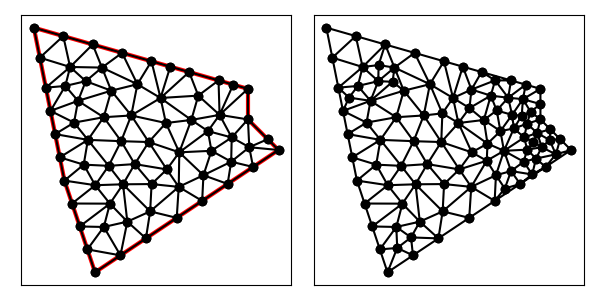

Data behind this chart, as committed beside it:
1.400000000000000000e+01, 1.100000000000000000e+01, 7.000000000000000000e+00, 1.300000000000000000e+01, 8.000000000000000000e+00, 8.000000000000000000e+00, 9.000000000000000000e+00, 5.000000000000000000e+00, 1.500000000000000000e+01, 9.000000000000000000e+00, 1.400000000000000000e+01, 1.000000000000000000e+01, 8.314228003409120049e+00, 9.895694140006730422e+00, 7.696116135138184156e+00, 9.519419324309080110e+00, 8.767279558233799008e+00, 9.331434175720207946e+00, 8.259207898927034108e+00, 9.582182546678671642e+00, 1.000000000000000000e+00, 5.000000000000000000e-01
1.400000000000000000e+01, 1.100000000000000000e+01, 7.000000000000000000e+00, 1.300000000000000000e+01, 8.000000000000000000e+00, 8.000000000000000000e+00, 9.000000000000000000e+00, 5.000000000000000000e+00, 1.500000000000000000e+01, 9.000000000000000000e+00, 1.400000000000000000e+01, 1.000000000000000000e+01, 1.237661851591811590e+01, 1.077824722267379443e+01, 1.307318857682017743e+01, 1.014898811614851581e+01, 1.303847605235917761e+01, 1.127472112789737757e+01, 1.282942771503248913e+01, 1.073398548890656201e+01, 1.000000000000000000e+00, 3.146580033548873612e-01
1.400000000000000000e+01, 1.100000000000000000e+01, 7.000000000000000000e+00, 1.300000000000000000e+01, 8.000000000000000000e+00, 8.000000000000000000e+00, 9.000000000000000000e+00, 5.000000000000000000e+00, 1.500000000000000000e+01, 9.000000000000000000e+00, 1.400000000000000000e+01, 1.000000000000000000e+01, 1.269196166176577556e+01, 9.617431677095300557e+00, 1.175548940962910827e+01, 8.923475639775134027e+00, 1.280783022498052759e+01, 8.973645466681174909e+00, 1.241842709879180440e+01, 9.171517594517203165e+00, 0.000000000000000000e+00, 2.233625813801325133e-01
1.400000000000000000e+01, 1.100000000000000000e+01, 7.000000000000000000e+00, 1.300000000000000000e+01, 8.000000000000000000e+00, 8.000000000000000000e+00, 9.000000000000000000e+00, 5.000000000000000000e+00, 1.500000000000000000e+01, 9.000000000000000000e+00, 1.400000000000000000e+01, 1.000000000000000000e+01, 1.173769470958680650e+01, 7.794332966004028584e+00, 1.167179882264862556e+01, 6.781199215099083411e+00, 1.250384911698646917e+01, 7.335899411324312780e+00, 1.197111421640730100e+01, 7.303810530809141888e+00, 0.000000000000000000e+00, 5.000000000000000000e-01
1.400000000000000000e+01, 1.100000000000000000e+01, 7.000000000000000000e+00, 1.300000000000000000e+01, 8.000000000000000000e+00, 8.000000000000000000e+00, 9.000000000000000000e+00, 5.000000000000000000e+00, 1.500000000000000000e+01, 9.000000000000000000e+00, 1.400000000000000000e+01, 1.000000000000000000e+01, 1.345218540475325142e+01, 8.617558436272130251e+00, 1.416794970566215639e+01, 8.445299803774769742e+00, 1.404403453215438802e+01, 9.090752756330513051e+00, 1.388805654752326468e+01, 8.717870332125803756e+00, 0.000000000000000000e+00, 1.513623120506271125e-01
1.400000000000000000e+01, 1.100000000000000000e+01, 7.000000000000000000e+00, 1.300000000000000000e+01, 8.000000000000000000e+00, 8.000000000000000000e+00, 9.000000000000000000e+00, 5.000000000000000000e+00, 1.500000000000000000e+01, 9.000000000000000000e+00, 1.400000000000000000e+01, 1.000000000000000000e+01, 1.303847605235917761e+01, 1.127472112789737757e+01, 1.207695210471835345e+01, 1.154944225579475692e+01, 1.237661851591811590e+01, 1.077824722267379443e+01, 1.249734889099855017e+01, 1.120080353545530905e+01, 1.000000000000000000e+00, 3.146580033548873612e-01
1.400000000000000000e+01, 1.100000000000000000e+01, 7.000000000000000000e+00, 1.300000000000000000e+01, 8.000000000000000000e+00, 8.000000000000000000e+00, 9.000000000000000000e+00, 5.000000000000000000e+00, 1.500000000000000000e+01, 9.000000000000000000e+00, 1.400000000000000000e+01, 1.000000000000000000e+01, 1.351923802617958970e+01, 1.113736056394868790e+01, 1.303847605235917761e+01, 1.127472112789737757e+01, 1.307318857682017743e+01, 1.014898811614851581e+01, 1.321030088511964884e+01, 1.085368993599819554e+01, 1.000000000000000000e+00, 5.000000000000000000e-01
1.400000000000000000e+01, 1.100000000000000000e+01, 7.000000000000000000e+00, 1.300000000000000000e+01, 8.000000000000000000e+00, 8.000000000000000000e+00, 9.000000000000000000e+00, 5.000000000000000000e+00, 1.500000000000000000e+01, 9.000000000000000000e+00, 1.400000000000000000e+01, 1.000000000000000000e+01, 1.207695210471835345e+01, 1.154944225579475692e+01, 1.114250401211053543e+01, 1.070061227749413213e+01, 1.237661851591811590e+01, 1.077824722267379443e+01, 1.186535821091566767e+01, 1.100943391865422960e+01, 1.000000000000000000e+00, 3.146580033548873612e-01
1.400000000000000000e+01, 1.100000000000000000e+01, 7.000000000000000000e+00, 1.300000000000000000e+01, 8.000000000000000000e+00, 8.000000000000000000e+00, 9.000000000000000000e+00, 5.000000000000000000e+00, 1.500000000000000000e+01, 9.000000000000000000e+00, 1.400000000000000000e+01, 1.000000000000000000e+01, 1.346974034526961184e+01, 9.410362942492874083e+00, 1.307318857682017743e+01, 1.014898811614851581e+01, 1.269196166176577556e+01, 9.617431677095300557e+00, 1.307829686128518887e+01, 9.725594245245563485e+00, 0.000000000000000000e+00, 2.020882042625324060e-01
1.400000000000000000e+01, 1.100000000000000000e+01, 7.000000000000000000e+00, 1.300000000000000000e+01, 8.000000000000000000e+00, 8.000000000000000000e+00, 9.000000000000000000e+00, 5.000000000000000000e+00, 1.500000000000000000e+01, 9.000000000000000000e+00, 1.400000000000000000e+01, 1.000000000000000000e+01, 1.018476611650986641e+01, 1.012948818014681862e+01, 1.114250401211053543e+01, 1.070061227749413213e+01, 1.038598457228603067e+01, 1.115066881209842542e+01, 1.057108490030214476e+01, 1.066025642324645872e+01, 0.000000000000000000e+00, 4.056253140987599592e-01
1.400000000000000000e+01, 1.100000000000000000e+01, 7.000000000000000000e+00, 1.300000000000000000e+01, 8.000000000000000000e+00, 8.000000000000000000e+00, 9.000000000000000000e+00, 5.000000000000000000e+00, 1.500000000000000000e+01, 9.000000000000000000e+00, 1.400000000000000000e+01, 1.000000000000000000e+01, 1.114250401211053543e+01, 1.070061227749413213e+01, 1.214932239336167541e+01, 9.982710793726258913e+00, 1.237661851591811590e+01, 1.077824722267379443e+01, 1.188948164046344225e+01, 1.048719009796472967e+01, 0.000000000000000000e+00, 3.146580033548873612e-01
1.400000000000000000e+01, 1.100000000000000000e+01, 7.000000000000000000e+00, 1.300000000000000000e+01, 8.000000000000000000e+00, 8.000000000000000000e+00, 9.000000000000000000e+00, 5.000000000000000000e+00, 1.500000000000000000e+01, 9.000000000000000000e+00, 1.400000000000000000e+01, 1.000000000000000000e+01, 1.254516401424209349e+01, 8.175314884306873253e+00, 1.250384911698646917e+01, 7.335899411324312780e+00, 1.333589941132431278e+01, 7.890599607549541261e+00, 1.279497084751762515e+01, 7.800604634393575765e+00, 0.000000000000000000e+00, 2.602711827000490086e-01
1.400000000000000000e+01, 1.100000000000000000e+01, 7.000000000000000000e+00, 1.300000000000000000e+01, 8.000000000000000000e+00, 8.000000000000000000e+00, 9.000000000000000000e+00, 5.000000000000000000e+00, 1.500000000000000000e+01, 9.000000000000000000e+00, 1.400000000000000000e+01, 1.000000000000000000e+01, 1.080285413911406955e+01, 6.992943153596899108e+00, 9.915051498135273533e+00, 7.878540426129997165e+00, 1.005622741593161606e+01, 6.657528634226616226e+00, 1.025804435106032031e+01, 7.176337404651170537e+00, 0.000000000000000000e+00, 5.000000000000000000e-01
1.400000000000000000e+01, 1.100000000000000000e+01, 7.000000000000000000e+00, 1.300000000000000000e+01, 8.000000000000000000e+00, 8.000000000000000000e+00, 9.000000000000000000e+00, 5.000000000000000000e+00, 1.500000000000000000e+01, 9.000000000000000000e+00, 1.400000000000000000e+01, 1.000000000000000000e+01, 1.114250401211053543e+01, 1.070061227749413213e+01, 1.146152394764082416e+01, 1.172527887210262243e+01, 1.084609579056329309e+01, 1.190111548841048794e+01, 1.115004125010488423e+01, 1.144233554600241298e+01, 1.000000000000000000e+00, 4.056253140987599592e-01
1.400000000000000000e+01, 1.100000000000000000e+01, 7.000000000000000000e+00, 1.300000000000000000e+01, 8.000000000000000000e+00, 8.000000000000000000e+00, 9.000000000000000000e+00, 5.000000000000000000e+00, 1.500000000000000000e+01, 9.000000000000000000e+00, 1.400000000000000000e+01, 1.000000000000000000e+01, 1.307318857682017743e+01, 1.014898811614851581e+01, 1.237661851591811590e+01, 1.077824722267379443e+01, 1.214932239336167541e+01, 9.982710793726258913e+00, 1.253304316203332291e+01, 1.030331537751619031e+01, 0.000000000000000000e+00, 3.146580033548873612e-01
1.400000000000000000e+01, 1.100000000000000000e+01, 7.000000000000000000e+00, 1.300000000000000000e+01, 8.000000000000000000e+00, 8.000000000000000000e+00, 9.000000000000000000e+00, 5.000000000000000000e+00, 1.500000000000000000e+01, 9.000000000000000000e+00, 1.400000000000000000e+01, 1.000000000000000000e+01, 9.884571842922468932e+00, 1.217583661630786729e+01, 9.227213785448528327e+00, 1.169511088746920358e+01, 1.038598457228603067e+01, 1.115066881209842542e+01, 9.832590066885675384e+00, 1.167387210529183328e+01, 1.000000000000000000e+00, 5.000000000000000000e-01
1.400000000000000000e+01, 1.100000000000000000e+01, 7.000000000000000000e+00, 1.300000000000000000e+01, 8.000000000000000000e+00, 8.000000000000000000e+00, 9.000000000000000000e+00, 5.000000000000000000e+00, 1.500000000000000000e+01, 9.000000000000000000e+00, 1.400000000000000000e+01, 1.000000000000000000e+01, 1.131810609480279695e+01, 9.881929623593771694e+00, 1.114250401211053543e+01, 1.070061227749413213e+01, 1.018476611650986641e+01, 1.012948818014681862e+01, 1.088179207447439900e+01, 1.023734336041157356e+01, 0.000000000000000000e+00, 4.056253140987599592e-01
1.400000000000000000e+01, 1.100000000000000000e+01, 7.000000000000000000e+00, 1.300000000000000000e+01, 8.000000000000000000e+00, 8.000000000000000000e+00, 9.000000000000000000e+00, 5.000000000000000000e+00, 1.500000000000000000e+01, 9.000000000000000000e+00, 1.400000000000000000e+01, 1.000000000000000000e+01, 1.269196166176577556e+01, 9.617431677095300557e+00, 1.307318857682017743e+01, 1.014898811614851581e+01, 1.214932239336167541e+01, 9.982710793726258913e+00, 1.263815754398254398e+01, 9.916376862323359020e+00, 0.000000000000000000e+00, 3.326202396551716789e-01
1.400000000000000000e+01, 1.100000000000000000e+01, 7.000000000000000000e+00, 1.300000000000000000e+01, 8.000000000000000000e+00, 8.000000000000000000e+00, 9.000000000000000000e+00, 5.000000000000000000e+00, 1.500000000000000000e+01, 9.000000000000000000e+00, 1.400000000000000000e+01, 1.000000000000000000e+01, 1.307318857682017743e+01, 1.014898811614851581e+01, 1.400000000000000000e+01, 1.000000000000000000e+01, 1.400000000000000000e+01, 1.100000000000000000e+01, 1.369106285894005914e+01, 1.038299603871617194e+01, 1.000000000000000000e+00, 9.026270172861684815e-02
1.400000000000000000e+01, 1.100000000000000000e+01, 7.000000000000000000e+00, 1.300000000000000000e+01, 8.000000000000000000e+00, 8.000000000000000000e+00, 9.000000000000000000e+00, 5.000000000000000000e+00, 1.500000000000000000e+01, 9.000000000000000000e+00, 1.400000000000000000e+01, 1.000000000000000000e+01, 1.214932239336167541e+01, 9.982710793726258913e+00, 1.131810609480279695e+01, 9.881929623593771694e+00, 1.175548940962910827e+01, 8.923475639775134027e+00, 1.174097263259785962e+01, 9.596038685698388804e+00, 0.000000000000000000e+00, 5.000000000000000000e-01
1.400000000000000000e+01, 1.100000000000000000e+01, 7.000000000000000000e+00, 1.300000000000000000e+01, 8.000000000000000000e+00, 8.000000000000000000e+00, 9.000000000000000000e+00, 5.000000000000000000e+00, 1.500000000000000000e+01, 9.000000000000000000e+00, 1.400000000000000000e+01, 1.000000000000000000e+01, 1.346974034526961184e+01, 9.410362942492874083e+00, 1.404403453215438802e+01, 9.090752756330513051e+00, 1.400000000000000000e+01, 1.000000000000000000e+01, 1.383792495914133269e+01, 9.500371899607795712e+00, 0.000000000000000000e+00, 9.026270172861684815e-02
1.400000000000000000e+01, 1.100000000000000000e+01, 7.000000000000000000e+00, 1.300000000000000000e+01, 8.000000000000000000e+00, 8.000000000000000000e+00, 9.000000000000000000e+00, 5.000000000000000000e+00, 1.500000000000000000e+01, 9.000000000000000000e+00, 1.400000000000000000e+01, 1.000000000000000000e+01, 1.175548940962910827e+01, 8.923475639775134027e+00, 1.269196166176577556e+01, 9.617431677095300557e+00, 1.214932239336167541e+01, 9.982710793726258913e+00, 1.219892448825218700e+01, 9.507872703532230574e+00, 0.000000000000000000e+00, 3.326202396551716789e-01
1.400000000000000000e+01, 1.100000000000000000e+01, 7.000000000000000000e+00, 1.300000000000000000e+01, 8.000000000000000000e+00, 8.000000000000000000e+00, 9.000000000000000000e+00, 5.000000000000000000e+00, 1.500000000000000000e+01, 9.000000000000000000e+00, 1.400000000000000000e+01, 1.000000000000000000e+01, 1.307318857682017743e+01, 1.014898811614851581e+01, 1.400000000000000000e+01, 1.100000000000000000e+01, 1.351923802617958970e+01, 1.113736056394868790e+01, 1.353080886766658786e+01, 1.076211622669906909e+01, 1.000000000000000000e+00, 5.000000000000000000e-01
1.400000000000000000e+01, 1.100000000000000000e+01, 7.000000000000000000e+00, 1.300000000000000000e+01, 8.000000000000000000e+00, 8.000000000000000000e+00, 9.000000000000000000e+00, 5.000000000000000000e+00, 1.500000000000000000e+01, 9.000000000000000000e+00, 1.400000000000000000e+01, 1.000000000000000000e+01, 1.269196166176577556e+01, 9.617431677095300557e+00, 1.280783022498052759e+01, 8.973645466681174909e+00, 1.346974034526961184e+01, 9.410362942492874083e+00, 1.298984407733863833e+01, 9.333813362089783183e+00, 0.000000000000000000e+00, 2.020882042625324060e-01
1.400000000000000000e+01, 1.100000000000000000e+01, 7.000000000000000000e+00, 1.300000000000000000e+01, 8.000000000000000000e+00, 8.000000000000000000e+00, 9.000000000000000000e+00, 5.000000000000000000e+00, 1.500000000000000000e+01, 9.000000000000000000e+00, 1.400000000000000000e+01, 1.000000000000000000e+01, 1.084609579056329309e+01, 1.190111548841048794e+01, 1.038598457228603067e+01, 1.115066881209842542e+01, 1.114250401211053543e+01, 1.070061227749413213e+01, 1.079152812498661973e+01, 1.125079885933434731e+01, 1.000000000000000000e+00, 4.056253140987599592e-01
1.400000000000000000e+01, 1.100000000000000000e+01, 7.000000000000000000e+00, 1.300000000000000000e+01, 8.000000000000000000e+00, 8.000000000000000000e+00, 9.000000000000000000e+00, 5.000000000000000000e+00, 1.500000000000000000e+01, 9.000000000000000000e+00, 1.400000000000000000e+01, 1.000000000000000000e+01, 1.114250401211053543e+01, 1.070061227749413213e+01, 1.207695210471835345e+01, 1.154944225579475692e+01, 1.146152394764082416e+01, 1.172527887210262243e+01, 1.156032668815656983e+01, 1.132511113513050383e+01, 1.000000000000000000e+00, 4.056253140987599592e-01
1.400000000000000000e+01, 1.100000000000000000e+01, 7.000000000000000000e+00, 1.300000000000000000e+01, 8.000000000000000000e+00, 8.000000000000000000e+00, 9.000000000000000000e+00, 5.000000000000000000e+00, 1.500000000000000000e+01, 9.000000000000000000e+00, 1.400000000000000000e+01, 1.000000000000000000e+01, 7.196116135138184156e+00, 1.201941932430908011e+01, 7.392232270276368311e+00, 1.103883864861816022e+01, 8.185396481284671566e+00, 1.171460019132048913e+01, 7.591248295566408899e+00, 1.159095272141590982e+01, 1.000000000000000000e+00, 5.000000000000000000e-01
1.400000000000000000e+01, 1.100000000000000000e+01, 7.000000000000000000e+00, 1.300000000000000000e+01, 8.000000000000000000e+00, 8.000000000000000000e+00, 9.000000000000000000e+00, 5.000000000000000000e+00, 1.500000000000000000e+01, 9.000000000000000000e+00, 1.400000000000000000e+01, 1.000000000000000000e+01, 1.131810609480279695e+01, 9.881929623593771694e+00, 1.075722819130311869e+01, 9.260243724920652397e+00, 1.175548940962910827e+01, 8.923475639775134027e+00, 1.127694123191167286e+01, 9.355216329429852706e+00, 0.000000000000000000e+00, 5.000000000000000000e-01
1.400000000000000000e+01, 1.100000000000000000e+01, 7.000000000000000000e+00, 1.300000000000000000e+01, 8.000000000000000000e+00, 8.000000000000000000e+00, 9.000000000000000000e+00, 5.000000000000000000e+00, 1.500000000000000000e+01, 9.000000000000000000e+00, 1.400000000000000000e+01, 1.000000000000000000e+01, 1.214932239336167541e+01, 9.982710793726258913e+00, 1.114250401211053543e+01, 1.070061227749413213e+01, 1.131810609480279695e+01, 9.881929623593771694e+00, 1.153664416675833593e+01, 1.018841756493805484e+01, 0.000000000000000000e+00, 4.056253140987599592e-01
1.400000000000000000e+01, 1.100000000000000000e+01, 7.000000000000000000e+00, 1.300000000000000000e+01, 8.000000000000000000e+00, 8.000000000000000000e+00, 9.000000000000000000e+00, 5.000000000000000000e+00, 1.500000000000000000e+01, 9.000000000000000000e+00, 1.400000000000000000e+01, 1.000000000000000000e+01, 1.075722819130311869e+01, 9.260243724920652397e+00, 1.029880247110083680e+01, 8.539252694689668743e+00, 1.134788199702594724e+01, 8.365187765672720488e+00, 1.080130421980996935e+01, 8.721561395094347802e+00, 0.000000000000000000e+00, 4.613582610572127263e-01
1.400000000000000000e+01, 1.100000000000000000e+01, 7.000000000000000000e+00, 1.300000000000000000e+01, 8.000000000000000000e+00, 8.000000000000000000e+00, 9.000000000000000000e+00, 5.000000000000000000e+00, 1.500000000000000000e+01, 9.000000000000000000e+00, 1.400000000000000000e+01, 1.000000000000000000e+01, 1.333589941132431278e+01, 7.890599607549541261e+00, 1.345218540475325142e+01, 8.617558436272130251e+00, 1.254516401424209349e+01, 8.175314884306873253e+00, 1.311108294343988767e+01, 8.227824309376181589e+00, 0.000000000000000000e+00, 2.255332900959835796e-01
1.400000000000000000e+01, 1.100000000000000000e+01, 7.000000000000000000e+00, 1.300000000000000000e+01, 8.000000000000000000e+00, 8.000000000000000000e+00, 9.000000000000000000e+00, 5.000000000000000000e+00, 1.500000000000000000e+01, 9.000000000000000000e+00, 1.400000000000000000e+01, 1.000000000000000000e+01, 1.029880247110083680e+01, 8.539252694689668743e+00, 1.084958771785617948e+01, 7.886092822550256010e+00, 1.134788199702594724e+01, 8.365187765672720488e+00, 1.083209072866098666e+01, 8.263511094304215376e+00, 0.000000000000000000e+00, 4.528528881299340725e-01
1.400000000000000000e+01, 1.100000000000000000e+01, 7.000000000000000000e+00, 1.300000000000000000e+01, 8.000000000000000000e+00, 8.000000000000000000e+00, 9.000000000000000000e+00, 5.000000000000000000e+00, 1.500000000000000000e+01, 9.000000000000000000e+00, 1.400000000000000000e+01, 1.000000000000000000e+01, 9.446335832704805924e+00, 8.481956647371486469e+00, 8.629851017061504592e+00, 8.521019227732661960e+00, 9.006862312018951044e+00, 7.848696207116110379e+00, 9.027683053928420520e+00, 8.283890694073418715e+00, 0.000000000000000000e+00, 5.000000000000000000e-01
1.400000000000000000e+01, 1.100000000000000000e+01, 7.000000000000000000e+00, 1.300000000000000000e+01, 8.000000000000000000e+00, 8.000000000000000000e+00, 9.000000000000000000e+00, 5.000000000000000000e+00, 1.500000000000000000e+01, 9.000000000000000000e+00, 1.400000000000000000e+01, 1.000000000000000000e+01, 1.280783022498052759e+01, 8.973645466681174909e+00, 1.175548940962910827e+01, 8.923475639775134027e+00, 1.254516401424209349e+01, 8.175314884306873253e+00, 1.236949454961724371e+01, 8.690811996921061322e+00, 0.000000000000000000e+00, 2.233625813801325133e-01
1.400000000000000000e+01, 1.100000000000000000e+01, 7.000000000000000000e+00, 1.300000000000000000e+01, 8.000000000000000000e+00, 8.000000000000000000e+00, 9.000000000000000000e+00, 5.000000000000000000e+00, 1.500000000000000000e+01, 9.000000000000000000e+00, 1.400000000000000000e+01, 1.000000000000000000e+01, 1.254516401424209349e+01, 8.175314884306873253e+00, 1.175548940962910827e+01, 8.923475639775134027e+00, 1.173769470958680650e+01, 7.794332966004028584e+00, 1.201278271115266882e+01, 8.297707830028677733e+00, 0.000000000000000000e+00, 4.775891875806581033e-01
1.400000000000000000e+01, 1.100000000000000000e+01, 7.000000000000000000e+00, 1.300000000000000000e+01, 8.000000000000000000e+00, 8.000000000000000000e+00, 9.000000000000000000e+00, 5.000000000000000000e+00, 1.500000000000000000e+01, 9.000000000000000000e+00, 1.400000000000000000e+01, 1.000000000000000000e+01, 1.173769470958680650e+01, 7.794332966004028584e+00, 1.175548940962910827e+01, 8.923475639775134027e+00, 1.134788199702594724e+01, 8.365187765672720488e+00, 1.161368870541395459e+01, 8.360998790483961329e+00, 0.000000000000000000e+00, 4.613582610572127263e-01
1.400000000000000000e+01, 1.100000000000000000e+01, 7.000000000000000000e+00, 1.300000000000000000e+01, 8.000000000000000000e+00, 8.000000000000000000e+00, 9.000000000000000000e+00, 5.000000000000000000e+00, 1.500000000000000000e+01, 9.000000000000000000e+00, 1.400000000000000000e+01, 1.000000000000000000e+01, 1.173769470958680650e+01, 7.794332966004028584e+00, 1.084958771785617948e+01, 7.886092822550256010e+00, 1.080285413911406955e+01, 6.992943153596899108e+00, 1.113004552218568399e+01, 7.557789647383728493e+00, 0.000000000000000000e+00, 4.528528881299340725e-01
1.400000000000000000e+01, 1.100000000000000000e+01, 7.000000000000000000e+00, 1.300000000000000000e+01, 8.000000000000000000e+00, 8.000000000000000000e+00, 9.000000000000000000e+00, 5.000000000000000000e+00, 1.500000000000000000e+01, 9.000000000000000000e+00, 1.400000000000000000e+01, 1.000000000000000000e+01, 1.250384911698646917e+01, 7.335899411324312780e+00, 1.254516401424209349e+01, 8.175314884306873253e+00, 1.173769470958680650e+01, 7.794332966004028584e+00, 1.226223594693845520e+01, 7.768515753878404873e+00, 0.000000000000000000e+00, 4.775891875806581033e-01
1.400000000000000000e+01, 1.100000000000000000e+01, 7.000000000000000000e+00, 1.300000000000000000e+01, 8.000000000000000000e+00, 8.000000000000000000e+00, 9.000000000000000000e+00, 5.000000000000000000e+00, 1.500000000000000000e+01, 9.000000000000000000e+00, 1.400000000000000000e+01, 1.000000000000000000e+01, 1.075722819130311869e+01, 9.260243724920652397e+00, 1.134788199702594724e+01, 8.365187765672720488e+00, 1.175548940962910827e+01, 8.923475639775134027e+00, 1.128686653265272355e+01, 8.849635710122834453e+00, 0.000000000000000000e+00, 4.613582610572127263e-01
1.400000000000000000e+01, 1.100000000000000000e+01, 7.000000000000000000e+00, 1.300000000000000000e+01, 8.000000000000000000e+00, 8.000000000000000000e+00, 9.000000000000000000e+00, 5.000000000000000000e+00, 1.500000000000000000e+01, 9.000000000000000000e+00, 1.400000000000000000e+01, 1.000000000000000000e+01, 1.084958771785617948e+01, 7.886092822550256010e+00, 1.173769470958680650e+01, 7.794332966004028584e+00, 1.134788199702594724e+01, 8.365187765672720488e+00, 1.131172147482297952e+01, 8.015204518075668361e+00, 0.000000000000000000e+00, 4.528528881299340725e-01
1.400000000000000000e+01, 1.100000000000000000e+01, 7.000000000000000000e+00, 1.300000000000000000e+01, 8.000000000000000000e+00, 8.000000000000000000e+00, 9.000000000000000000e+00, 5.000000000000000000e+00, 1.500000000000000000e+01, 9.000000000000000000e+00, 1.400000000000000000e+01, 1.000000000000000000e+01, 1.333589941132431278e+01, 7.890599607549541261e+00, 1.416794970566215639e+01, 8.445299803774769742e+00, 1.345218540475325142e+01, 8.617558436272130251e+00, 1.365201150724657531e+01, 8.317819282532147085e+00, 0.000000000000000000e+00, 1.513623120506271125e-01
1.400000000000000000e+01, 1.100000000000000000e+01, 7.000000000000000000e+00, 1.300000000000000000e+01, 8.000000000000000000e+00, 8.000000000000000000e+00, 9.000000000000000000e+00, 5.000000000000000000e+00, 1.500000000000000000e+01, 9.000000000000000000e+00, 1.400000000000000000e+01, 1.000000000000000000e+01, 1.254516401424209349e+01, 8.175314884306873253e+00, 1.345218540475325142e+01, 8.617558436272130251e+00, 1.280783022498052759e+01, 8.973645466681174909e+00, 1.293505988132529261e+01, 8.588839595753393397e+00, 0.000000000000000000e+00, 2.233625813801325133e-01
1.400000000000000000e+01, 1.100000000000000000e+01, 7.000000000000000000e+00, 1.300000000000000000e+01, 8.000000000000000000e+00, 8.000000000000000000e+00, 9.000000000000000000e+00, 5.000000000000000000e+00, 1.500000000000000000e+01, 9.000000000000000000e+00, 1.400000000000000000e+01, 1.000000000000000000e+01, 1.500000000000000000e+01, 9.000000000000000000e+00, 1.404403453215438802e+01, 9.090752756330513051e+00, 1.416794970566215639e+01, 8.445299803774769742e+00, 1.440399474593884754e+01, 8.845350853368428190e+00, 0.000000000000000000e+00, 1.513623120506271125e-01
1.400000000000000000e+01, 1.100000000000000000e+01, 7.000000000000000000e+00, 1.300000000000000000e+01, 8.000000000000000000e+00, 8.000000000000000000e+00, 9.000000000000000000e+00, 5.000000000000000000e+00, 1.500000000000000000e+01, 9.000000000000000000e+00, 1.400000000000000000e+01, 1.000000000000000000e+01, 1.346974034526961184e+01, 9.410362942492874083e+00, 1.400000000000000000e+01, 1.000000000000000000e+01, 1.307318857682017743e+01, 1.014898811614851581e+01, 1.351430964069659701e+01, 9.853117019547129374e+00, 0.000000000000000000e+00, 9.026270172861684815e-02
1.400000000000000000e+01, 1.100000000000000000e+01, 7.000000000000000000e+00, 1.300000000000000000e+01, 8.000000000000000000e+00, 8.000000000000000000e+00, 9.000000000000000000e+00, 5.000000000000000000e+00, 1.500000000000000000e+01, 9.000000000000000000e+00, 1.400000000000000000e+01, 1.000000000000000000e+01, 1.500000000000000000e+01, 9.000000000000000000e+00, 1.464644660940672694e+01, 9.353553390593273065e+00, 1.404403453215438802e+01, 9.090752756330513051e+00, 1.456349371385370439e+01, 9.148102048974594780e+00, 0.000000000000000000e+00, 1.138258280219573704e-01
1.400000000000000000e+01, 1.100000000000000000e+01, 7.000000000000000000e+00, 1.300000000000000000e+01, 8.000000000000000000e+00, 8.000000000000000000e+00, 9.000000000000000000e+00, 5.000000000000000000e+00, 1.500000000000000000e+01, 9.000000000000000000e+00, 1.400000000000000000e+01, 1.000000000000000000e+01, 1.280783022498052759e+01, 8.973645466681174909e+00, 1.345218540475325142e+01, 8.617558436272130251e+00, 1.346974034526961184e+01, 9.410362942492874083e+00, 1.324325199166779754e+01, 9.000522281815392489e+00, 0.000000000000000000e+00, 2.020882042625324060e-01
1.400000000000000000e+01, 1.100000000000000000e+01, 7.000000000000000000e+00, 1.300000000000000000e+01, 8.000000000000000000e+00, 8.000000000000000000e+00, 9.000000000000000000e+00, 5.000000000000000000e+00, 1.500000000000000000e+01, 9.000000000000000000e+00, 1.400000000000000000e+01, 1.000000000000000000e+01, 1.400000000000000000e+01, 1.000000000000000000e+01, 1.404403453215438802e+01, 9.090752756330513051e+00, 1.464644660940672694e+01, 9.353553390593273065e+00, 1.423016038052037224e+01, 9.481435382307928705e+00, 0.000000000000000000e+00, 9.026270172861684815e-02
1.400000000000000000e+01, 1.100000000000000000e+01, 7.000000000000000000e+00, 1.300000000000000000e+01, 8.000000000000000000e+00, 8.000000000000000000e+00, 9.000000000000000000e+00, 5.000000000000000000e+00, 1.500000000000000000e+01, 9.000000000000000000e+00, 1.400000000000000000e+01, 1.000000000000000000e+01, 1.345218540475325142e+01, 8.617558436272130251e+00, 1.404403453215438802e+01, 9.090752756330513051e+00, 1.346974034526961184e+01, 9.410362942492874083e+00, 1.365532009405908376e+01, 9.039558045031839129e+00, 0.000000000000000000e+00, 1.620591643813323324e-01
1.400000000000000000e+01, 1.100000000000000000e+01, 7.000000000000000000e+00, 1.300000000000000000e+01, 8.000000000000000000e+00, 8.000000000000000000e+00, 9.000000000000000000e+00, 5.000000000000000000e+00, 1.500000000000000000e+01, 9.000000000000000000e+00, 1.400000000000000000e+01, 1.000000000000000000e+01, 9.227213785448528327e+00, 1.169511088746920358e+01, 8.185396481284671566e+00, 1.171460019132048913e+01, 8.697807524310341876e+00, 1.125060862393894290e+01, 8.703472597014513923e+00, 1.155343990090954520e+01, 0.000000000000000000e+00, 2.346085652112155640e-01
1.400000000000000000e+01, 1.100000000000000000e+01, 7.000000000000000000e+00, 1.300000000000000000e+01, 8.000000000000000000e+00, 8.000000000000000000e+00, 9.000000000000000000e+00, 5.000000000000000000e+00, 1.500000000000000000e+01, 9.000000000000000000e+00, 1.400000000000000000e+01, 1.000000000000000000e+01, 8.767279558233799008e+00, 9.331434175720207946e+00, 7.848058067569091634e+00, 8.759709662154540055e+00, 8.629851017061504592e+00, 8.521019227732661960e+00, 8.415062880954797819e+00, 8.870721021869135470e+00, 1.000000000000000000e+00, 5.000000000000000000e-01
1.400000000000000000e+01, 1.100000000000000000e+01, 7.000000000000000000e+00, 1.300000000000000000e+01, 8.000000000000000000e+00, 8.000000000000000000e+00, 9.000000000000000000e+00, 5.000000000000000000e+00, 1.500000000000000000e+01, 9.000000000000000000e+00, 1.400000000000000000e+01, 1.000000000000000000e+01, 1.029880247110083680e+01, 8.539252694689668743e+00, 9.853965605616835433e+00, 9.288504821067116168e+00, 9.446335832704805924e+00, 8.481956647371486469e+00, 9.866367969807491534e+00, 8.769904721042758311e+00, 0.000000000000000000e+00, 5.000000000000000000e-01
1.400000000000000000e+01, 1.100000000000000000e+01, 7.000000000000000000e+00, 1.300000000000000000e+01, 8.000000000000000000e+00, 8.000000000000000000e+00, 9.000000000000000000e+00, 5.000000000000000000e+00, 1.500000000000000000e+01, 9.000000000000000000e+00, 1.400000000000000000e+01, 1.000000000000000000e+01, 1.066410058867568722e+01, 6.109400392450457851e+00, 1.167179882264862556e+01, 6.781199215099083411e+00, 1.080285413911406955e+01, 6.992943153596899108e+00, 1.104625118347946078e+01, 6.627847587048813160e+00, 0.000000000000000000e+00, 5.000000000000000000e-01
1.400000000000000000e+01, 1.100000000000000000e+01, 7.000000000000000000e+00, 1.300000000000000000e+01, 8.000000000000000000e+00, 8.000000000000000000e+00, 9.000000000000000000e+00, 5.000000000000000000e+00, 1.500000000000000000e+01, 9.000000000000000000e+00, 1.400000000000000000e+01, 1.000000000000000000e+01, 1.005622741593161606e+01, 6.657528634226616226e+00, 9.287778078363189138e+00, 6.483289876901466187e+00, 9.832050294337843610e+00, 5.554700196225228481e+00, 9.725351929544215679e+00, 6.231839569117769706e+00, 0.000000000000000000e+00, 2.994275128678919873e-01
1.400000000000000000e+01, 1.100000000000000000e+01, 7.000000000000000000e+00, 1.300000000000000000e+01, 8.000000000000000000e+00, 8.000000000000000000e+00, 9.000000000000000000e+00, 5.000000000000000000e+00, 1.500000000000000000e+01, 9.000000000000000000e+00, 1.400000000000000000e+01, 1.000000000000000000e+01, 9.006862312018951044e+00, 7.848696207116110379e+00, 9.486962262667431034e+00, 7.245654087555809753e+00, 9.915051498135273533e+00, 7.878540426129997165e+00, 9.469625357607219129e+00, 7.657630240267305766e+00, 0.000000000000000000e+00, 5.000000000000000000e-01
1.400000000000000000e+01, 1.100000000000000000e+01, 7.000000000000000000e+00, 1.300000000000000000e+01, 8.000000000000000000e+00, 8.000000000000000000e+00, 9.000000000000000000e+00, 5.000000000000000000e+00, 1.500000000000000000e+01, 9.000000000000000000e+00, 1.400000000000000000e+01, 1.000000000000000000e+01, 9.227213785448528327e+00, 1.169511088746920358e+01, 9.884571842922468932e+00, 1.217583661630786729e+01, 8.923047895281646547e+00, 1.245055774420524486e+01, 9.344944507884214602e+00, 1.210716841599410465e+01, 1.000000000000000000e+00, 5.000000000000000000e-01
1.400000000000000000e+01, 1.100000000000000000e+01, 7.000000000000000000e+00, 1.300000000000000000e+01, 8.000000000000000000e+00, 8.000000000000000000e+00, 9.000000000000000000e+00, 5.000000000000000000e+00, 1.500000000000000000e+01, 9.000000000000000000e+00, 1.400000000000000000e+01, 1.000000000000000000e+01, 1.018476611650986641e+01, 1.012948818014681862e+01, 1.038598457228603067e+01, 1.115066881209842542e+01, 9.531379675615410108e+00, 1.093966403073316052e+01, 1.003404345480377025e+01, 1.073994034099280270e+01, 0.000000000000000000e+00, 5.000000000000000000e-01
1.400000000000000000e+01, 1.100000000000000000e+01, 7.000000000000000000e+00, 1.300000000000000000e+01, 8.000000000000000000e+00, 8.000000000000000000e+00, 9.000000000000000000e+00, 5.000000000000000000e+00, 1.500000000000000000e+01, 9.000000000000000000e+00, 1.400000000000000000e+01, 1.000000000000000000e+01, 8.697807524310341876e+00, 1.125060862393894290e+01, 9.531379675615410108e+00, 1.093966403073316052e+01, 9.227213785448528327e+00, 1.169511088746920358e+01, 9.152133661791426178e+00, 1.129512784738043507e+01, 0.000000000000000000e+00, 2.346085652112155640e-01
1.400000000000000000e+01, 1.100000000000000000e+01, 7.000000000000000000e+00, 1.300000000000000000e+01, 8.000000000000000000e+00, 8.000000000000000000e+00, 9.000000000000000000e+00, 5.000000000000000000e+00, 1.500000000000000000e+01, 9.000000000000000000e+00, 1.400000000000000000e+01, 1.000000000000000000e+01, 1.038598457228603067e+01, 1.115066881209842542e+01, 1.084609579056329309e+01, 1.190111548841048794e+01, 9.884571842922468932e+00, 1.217583661630786729e+01, 1.037221740192393149e+01, 1.174254030560559414e+01, 1.000000000000000000e+00, 5.000000000000000000e-01
1.400000000000000000e+01, 1.100000000000000000e+01, 7.000000000000000000e+00, 1.300000000000000000e+01, 8.000000000000000000e+00, 8.000000000000000000e+00, 9.000000000000000000e+00, 5.000000000000000000e+00, 1.500000000000000000e+01, 9.000000000000000000e+00, 1.400000000000000000e+01, 1.000000000000000000e+01, 1.018476611650986641e+01, 1.012948818014681862e+01, 1.075722819130311869e+01, 9.260243724920652397e+00, 1.131810609480279695e+01, 9.881929623593771694e+00, 1.075336680087192498e+01, 9.757220509553746979e+00, 0.000000000000000000e+00, 5.000000000000000000e-01
1.400000000000000000e+01, 1.100000000000000000e+01, 7.000000000000000000e+00, 1.300000000000000000e+01, 8.000000000000000000e+00, 8.000000000000000000e+00, 9.000000000000000000e+00, 5.000000000000000000e+00, 1.500000000000000000e+01, 9.000000000000000000e+00, 1.400000000000000000e+01, 1.000000000000000000e+01, 8.185396481284671566e+00, 1.171460019132048913e+01, 9.227213785448528327e+00, 1.169511088746920358e+01, 8.923047895281646547e+00, 1.245055774420524486e+01, 8.778552720671614296e+00, 1.195342294099831371e+01, 1.000000000000000000e+00, 5.000000000000000000e-01
1.400000000000000000e+01, 1.100000000000000000e+01, 7.000000000000000000e+00, 1.300000000000000000e+01, 8.000000000000000000e+00, 8.000000000000000000e+00, 9.000000000000000000e+00, 5.000000000000000000e+00, 1.500000000000000000e+01, 9.000000000000000000e+00, 1.400000000000000000e+01, 1.000000000000000000e+01, 1.038598457228603067e+01, 1.115066881209842542e+01, 9.227213785448528327e+00, 1.169511088746920358e+01, 9.531379675615410108e+00, 1.093966403073316052e+01, 9.714859344449990886e+00, 1.126181457676693043e+01, 0.000000000000000000e+00, 5.000000000000000000e-01
... 40 more rows
